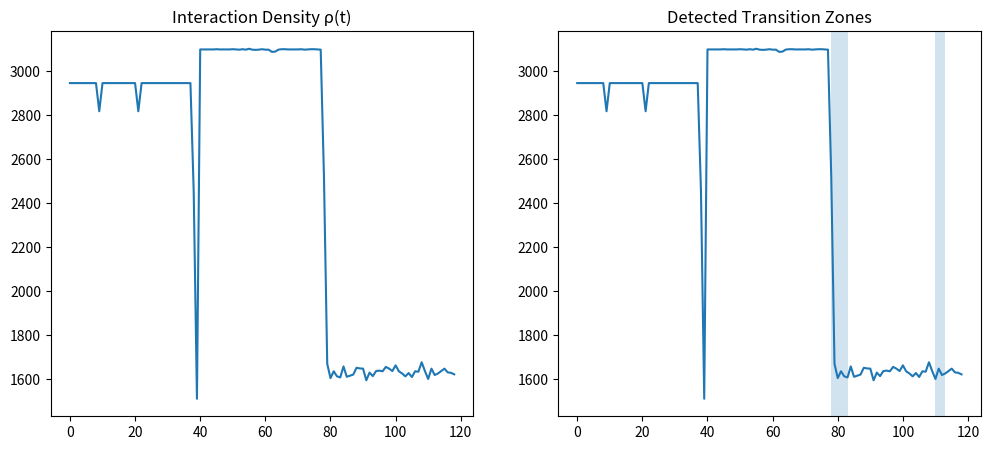

Here is the Python script that generated this plot:
import numpy as np
import matplotlib.pyplot as plt
import os
from scipy.ndimage import label


# -----------------------------
# SYSTEM
# -----------------------------
def generate_system(T=120, N=128):

    x = np.linspace(0, 2*np.pi, N)
    y = np.linspace(0, 2*np.pi, N)
    X, Y = np.meshgrid(x, y)

    field = []

    for t in range(T):

        if t < 40:
            frame = np.sin(X + 0.1*t)

        elif t < 80:
            frame = np.sin(X + 0.1*t) + np.sin(Y - 0.1*t)

        else:
            frame = np.sin(X + 0.1*t) + np.random.normal(0, 0.7, (N, N))

        field.append(frame)

    return np.array(field)


# -----------------------------
# KAPPA
# -----------------------------
def compute_kappa(I):

    dx = np.diff(I, axis=2, append=I[:, :, -1:])
    dt = np.diff(I, axis=0, append=I[-1:, :, :])

    grad = dx**2 + dt**2
    coherence = 1 / (1 + grad)

    return I * coherence


# -----------------------------
# MODE EXTRACTION
# -----------------------------
def extract_modes(frame):

    norm = (frame - np.min(frame)) / (np.ptp(frame) + 1e-8)
    thresh = np.percentile(norm, 80)

    binary = norm > thresh

    labeled, num = label(binary)

    return labeled, num


# -----------------------------
# INTERACTION DENSITY
# -----------------------------
def interaction_density(kappa):

    density = []

    prev_label, _ = extract_modes(kappa[0])

    for t in range(1, len(kappa)):

        curr_label, _ = extract_modes(kappa[t])

        overlap = np.sum((prev_label > 0) & (curr_label > 0))

        density.append(overlap)

        prev_label = curr_label

    return np.array(density)


# -----------------------------
# DYNAMICS
# -----------------------------
def compute_dynamics(signal):

    d1 = np.gradient(signal)
    d2 = np.gradient(d1)

    window = 5
    var = np.array([
        np.var(signal[max(0, i-window):i+1])
        for i in range(len(signal))
    ])

    return d1, d2, var


# -----------------------------
# CONFIDENCE
# -----------------------------
def compute_confidence(d1, d2, var):

    def norm(x):
        return (x - np.min(x)) / (np.ptp(x) + 1e-8)

    d1n = norm(d1)
    d2n = norm(d2)
    varn = norm(var)

    return 0.4*d1n + 0.3*d2n + 0.3*varn


# -----------------------------
# BIDIRECTIONAL WARNINGS
# -----------------------------
def detect_warnings(d1, d2, var, confidence):

    warnings = []

    for i in range(len(d1)):

        # BUILD-UP
        if (
            d1[i] > np.percentile(d1, 75) and
            d2[i] > np.percentile(d2, 75) and
            var[i] > np.percentile(var, 75)
        ):
            warnings.append((i, "build-up", confidence[i]))

        # COLLAPSE
        elif (
            d1[i] < np.percentile(d1, 25) and
            d2[i] < np.percentile(d2, 25) and
            var[i] > np.percentile(var, 75)
        ):
            warnings.append((i, "collapse", confidence[i]))

    return warnings


# -----------------------------
# GROUP INTO ZONES
# -----------------------------
def group_warnings(warnings, gap=3):

    if not warnings:
        return []

    warnings = sorted(warnings, key=lambda x: x[0])

    zones = []
    current = [warnings[0]]

    for i in range(1, len(warnings)):

        if warnings[i][0] - warnings[i-1][0] <= gap:
            current.append(warnings[i])
        else:
            zones.append(current)
            current = [warnings[i]]

    zones.append(current)
    return zones


# -----------------------------
# CLASSIFICATION (TYPE + SEVERITY)
# -----------------------------
def classify_zone(zone):

    times = [z[0] for z in zone]
    types = [z[1] for z in zone]
    confs = [z[2] for z in zone]

    duration = max(times) - min(times)
    strength = np.mean(confs)
    instability = np.std(confs)

    build_count = types.count("build-up")
    collapse_count = types.count("collapse")
    total = len(types)

    build_ratio = build_count / total
    collapse_ratio = collapse_count / total

    # TYPE
    if build_ratio > 0.7:
        zone_type = "BUILD-UP"
    elif collapse_ratio > 0.7:
        zone_type = "COLLAPSE"
    else:
        zone_type = "MIXED"

    # SEVERITY
    if strength > 0.7:
        severity = "CRITICAL"
    elif instability > 0.15 and duration >= 3:
        severity = "CRITICAL"
    elif strength > 0.5:
        severity = "WARNING"
    elif duration >= 2:
        severity = "WATCH"
    else:
        severity = "NORMAL"

    return zone_type, severity


# -----------------------------
# MAIN
# -----------------------------
print("\n🚀 Running V11.2 Transition-Type Engine\n")

I = generate_system()
kappa = compute_kappa(I)

density = interaction_density(kappa)

d1, d2, var = compute_dynamics(density)

confidence = compute_confidence(d1, d2, var)

warnings = detect_warnings(d1, d2, var, confidence)

zones = group_warnings(warnings)

print("\n🧭 Decision Output:\n")

for z in zones:

    zone_type, severity = classify_zone(z)

    t_start = z[0][0]
    t_end = z[-1][0]

    print(f"{t_start} → {t_end} : {zone_type} | {severity}")


# -----------------------------
# VISUALIZATION
# -----------------------------
plt.figure(figsize=(12,5))

plt.subplot(1,2,1)
plt.plot(density)
plt.title("Interaction Density ρ(t)")

plt.subplot(1,2,2)
plt.plot(density)

for z in zones:
    t0 = z[0][0]
    t1 = z[-1][0]
    plt.axvspan(t0, t1, alpha=0.2)

plt.title("Detected Transition Zones")

# save
output_dir = os.path.join(os.getcwd(), "outputs")
os.makedirs(output_dir, exist_ok=True)

save_path = os.path.join(output_dir, "v11_2_output.png")
plt.savefig(save_path)

print("\n✅ Saved →", save_path)
